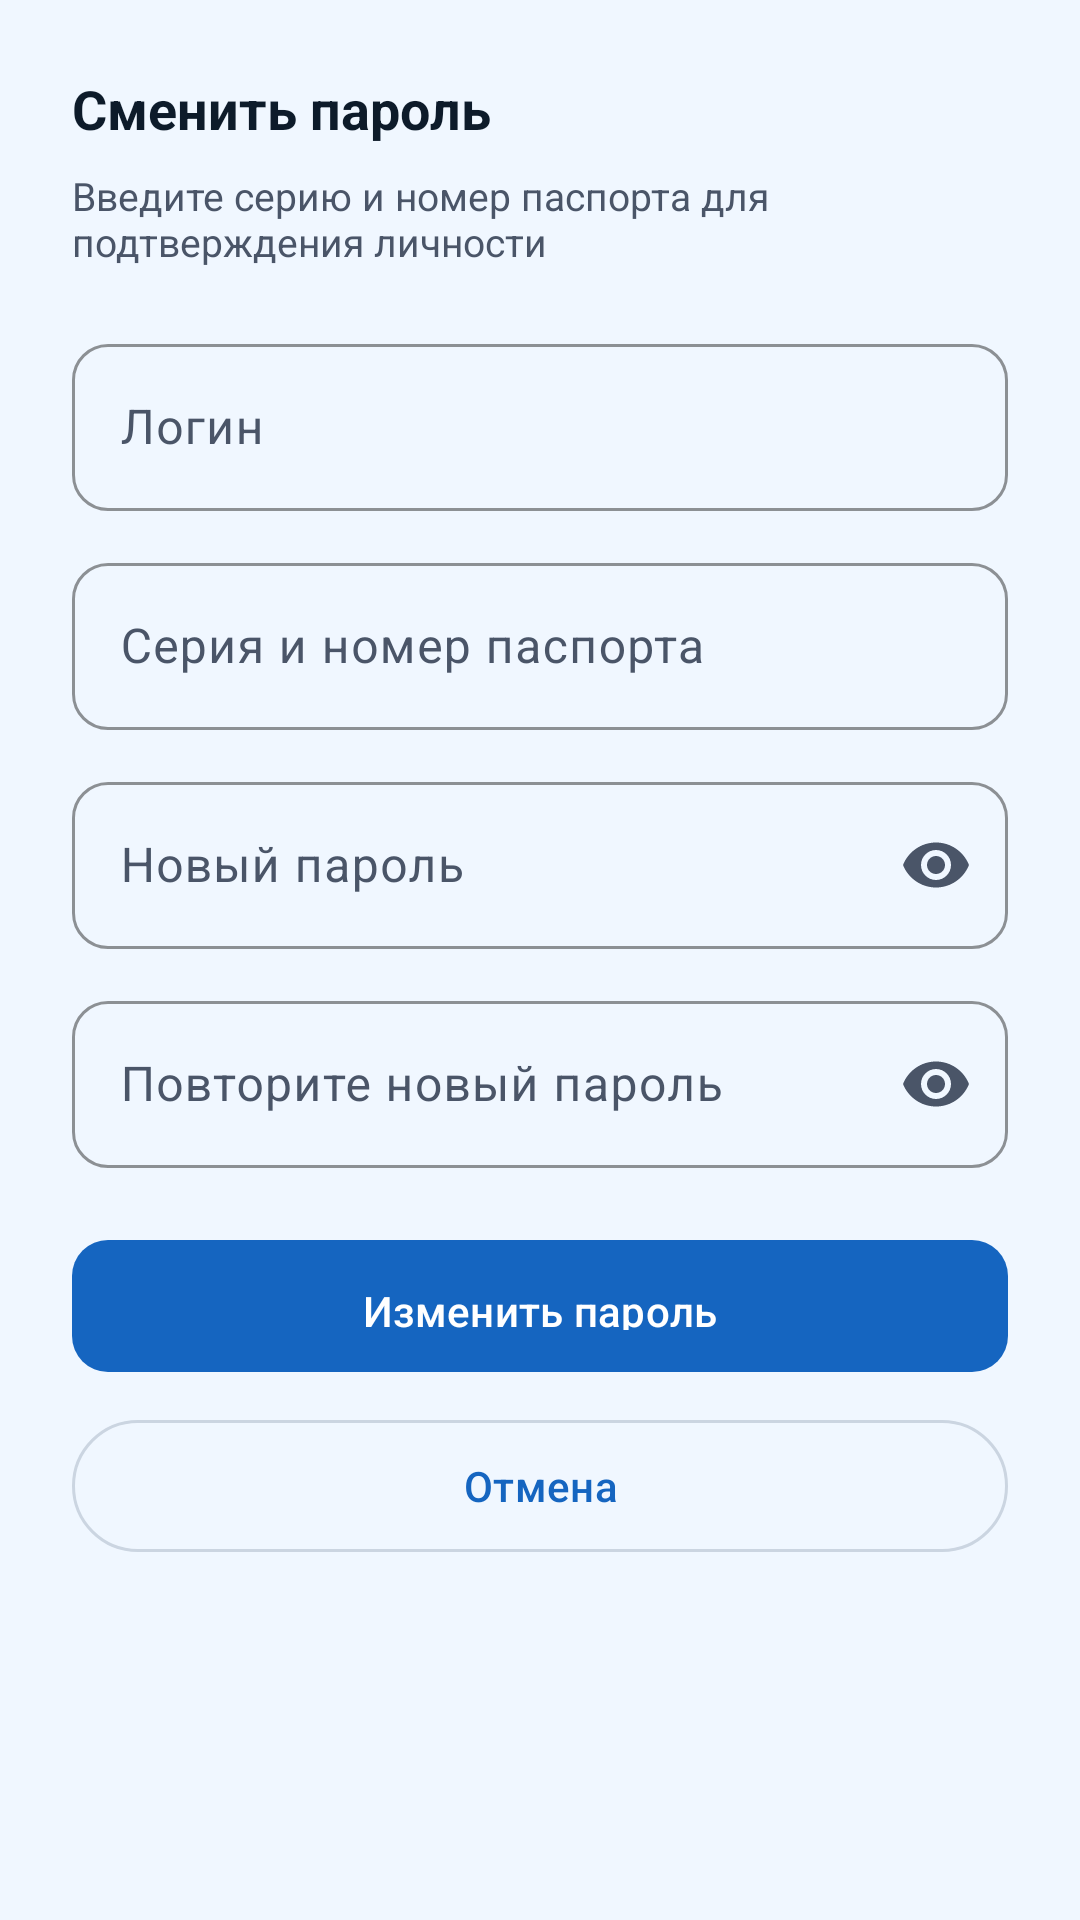

The Android layout XML behind this screen, and the referenced resources:
<!-- AndroidManifest.xml: application theme Theme.Communication -->
<!-- res/layout/bottom_sheet_change_password.xml -->
<?xml version="1.0" encoding="utf-8"?>
<LinearLayout
    xmlns:android="http://schemas.android.com/apk/res/android"
    xmlns:app="http://schemas.android.com/apk/res-auto"
    android:layout_width="match_parent"
    android:layout_height="wrap_content"
    android:orientation="vertical"
    android:padding="24dp">

    <TextView
        android:layout_width="wrap_content"
        android:layout_height="wrap_content"
        android:text="@string/change_password"
        android:textSize="18sp"
        android:textStyle="bold"
        android:textColor="@color/color_on_surface"
        android:layout_marginBottom="8dp" />

    <TextView
        android:layout_width="wrap_content"
        android:layout_height="wrap_content"
        android:text="Введите серию и номер паспорта для подтверждения личности"
        android:textSize="13sp"
        android:textColor="@color/color_on_surface_variant"
        android:layout_marginBottom="20dp" />

    <com.google.android.material.textfield.TextInputLayout
        style="@style/Widget.Communication.TextInputLayout"
        android:layout_width="match_parent"
        android:layout_height="wrap_content"
        android:hint="@string/hint_login_unified"
        android:layout_marginBottom="12dp">

        <com.google.android.material.textfield.TextInputEditText
            android:id="@+id/et_login_cp"
            android:layout_width="match_parent"
            android:layout_height="wrap_content"
            android:inputType="text"
            android:imeOptions="actionNext" />
    </com.google.android.material.textfield.TextInputLayout>

    <com.google.android.material.textfield.TextInputLayout
        style="@style/Widget.Communication.TextInputLayout"
        android:layout_width="match_parent"
        android:layout_height="wrap_content"
        android:hint="@string/hint_passport_verify"
        android:layout_marginBottom="12dp">

        <com.google.android.material.textfield.TextInputEditText
            android:id="@+id/et_passport_cp"
            android:layout_width="match_parent"
            android:layout_height="wrap_content"
            android:inputType="text"
            android:imeOptions="actionNext" />
    </com.google.android.material.textfield.TextInputLayout>

    <com.google.android.material.textfield.TextInputLayout
        style="@style/Widget.Communication.TextInputLayout"
        android:layout_width="match_parent"
        android:layout_height="wrap_content"
        android:hint="@string/hint_new_password"
        app:endIconMode="password_toggle"
        android:layout_marginBottom="12dp">

        <com.google.android.material.textfield.TextInputEditText
            android:id="@+id/et_new_password_cp"
            android:layout_width="match_parent"
            android:layout_height="wrap_content"
            android:inputType="textPassword"
            android:imeOptions="actionNext" />
    </com.google.android.material.textfield.TextInputLayout>

    <com.google.android.material.textfield.TextInputLayout
        style="@style/Widget.Communication.TextInputLayout"
        android:layout_width="match_parent"
        android:layout_height="wrap_content"
        android:hint="@string/hint_new_password_repeat"
        app:endIconMode="password_toggle"
        android:layout_marginBottom="20dp">

        <com.google.android.material.textfield.TextInputEditText
            android:id="@+id/et_new_password_repeat_cp"
            android:layout_width="match_parent"
            android:layout_height="wrap_content"
            android:inputType="textPassword"
            android:imeOptions="actionDone" />
    </com.google.android.material.textfield.TextInputLayout>

    <com.google.android.material.button.MaterialButton
        android:id="@+id/btn_confirm_change_password"
        style="@style/Widget.Communication.Button.Primary"
        android:layout_width="match_parent"
        android:layout_height="52dp"
        android:text="@string/btn_change_password"
        android:layout_marginBottom="8dp" />

    <com.google.android.material.button.MaterialButton
        android:id="@+id/btn_cancel_change_password"
        style="@style/Widget.Material3.Button.OutlinedButton"
        android:layout_width="match_parent"
        android:layout_height="52dp"
        android:text="@string/cancel" />

</LinearLayout>
<!-- resources referenced by this layout -->
<resources>
  <color name="color_on_surface">#0D1B2A</color>
  <color name="color_on_surface_variant">#4A5568</color>
  <string name="btn_change_password">Изменить пароль</string>
  <string name="cancel">Отмена</string>
  <string name="change_password">Сменить пароль</string>
  <string name="hint_login_unified">Логин</string>
  <string name="hint_new_password">Новый пароль</string>
  <string name="hint_new_password_repeat">Повторите новый пароль</string>
  <string name="hint_passport_verify">Серия и номер паспорта</string>
  <style name="Widget.Communication.Button.Primary" parent="Widget.Material3.Button">
          <item name="backgroundTint">@color/color_primary</item>
          <item name="android:textColor">@color/white</item>
          <item name="cornerRadius">12dp</item>
          <item name="android:paddingTop">14dp</item>
          <item name="android:paddingBottom">14dp</item>
      </style>
  <style name="Widget.Communication.TextInputLayout" parent="Widget.Material3.TextInputLayout.OutlinedBox">
          <item name="boxStrokeColor">@color/color_primary</item>
          <item name="hintTextColor">@color/color_primary</item>
          <item name="boxCornerRadiusTopStart">12dp</item>
          <item name="boxCornerRadiusTopEnd">12dp</item>
          <item name="boxCornerRadiusBottomStart">12dp</item>
          <item name="boxCornerRadiusBottomEnd">12dp</item>
      </style>
  <style name="Theme.Communication" parent="Base.Theme.Communication" />
  <color name="color_primary">#1565C0</color>
  <color name="white">#FFFFFFFF</color>
  <style name="Base.Theme.Communication" parent="Theme.Material3.Light.NoActionBar">
          <item name="colorPrimary">@color/color_primary</item>
          <item name="colorPrimaryDark">@color/color_primary_dark</item>
          <item name="colorOnPrimary">@color/color_on_primary</item>
          <item name="colorPrimaryContainer">@color/color_primary_container</item>
          <item name="colorOnPrimaryContainer">@color/color_on_primary_container</item>
          <item name="colorSecondary">@color/color_secondary</item>
          <item name="colorOnSecondary">@color/color_on_secondary</item>
          <item name="colorSecondaryContainer">@color/color_secondary_container</item>
          <item name="android:colorBackground">@color/color_background</item>
          <item name="colorSurface">@color/color_surface</item>
          <item name="colorSurfaceVariant">@color/color_surface_variant</item>
          <item name="colorOnSurface">@color/color_on_surface</item>
          <item name="colorOnSurfaceVariant">@color/color_on_surface_variant</item>
          <item name="colorError">@color/color_error</item>
          <item name="colorOnError">@color/color_on_error</item>
          <item name="colorOutline">@color/color_outline</item>
          <item name="android:statusBarColor">@color/color_primary_dark</item>
          <item name="android:navigationBarColor">@color/color_surface</item>
          <item name="android:windowLightNavigationBar" tools:targetApi="o_mr1">true</item>
      </style>
  <color name="color_primary_dark">#0D47A1</color>
  <color name="color_on_primary">#FFFFFF</color>
  <color name="color_primary_container">#DBEAFE</color>
  <color name="color_on_primary_container">#0D2B6B</color>
  <color name="color_secondary">#0288D1</color>
  <color name="color_on_secondary">#FFFFFF</color>
  <color name="color_secondary_container">#B3E5FC</color>
  <color name="color_background">#F0F7FF</color>
  <color name="color_surface">#FFFFFF</color>
  <color name="color_surface_variant">#EEF4FD</color>
  <color name="color_error">#D32F2F</color>
  <color name="color_on_error">#FFFFFF</color>
  <color name="color_outline">#CBD5E1</color>
</resources>
